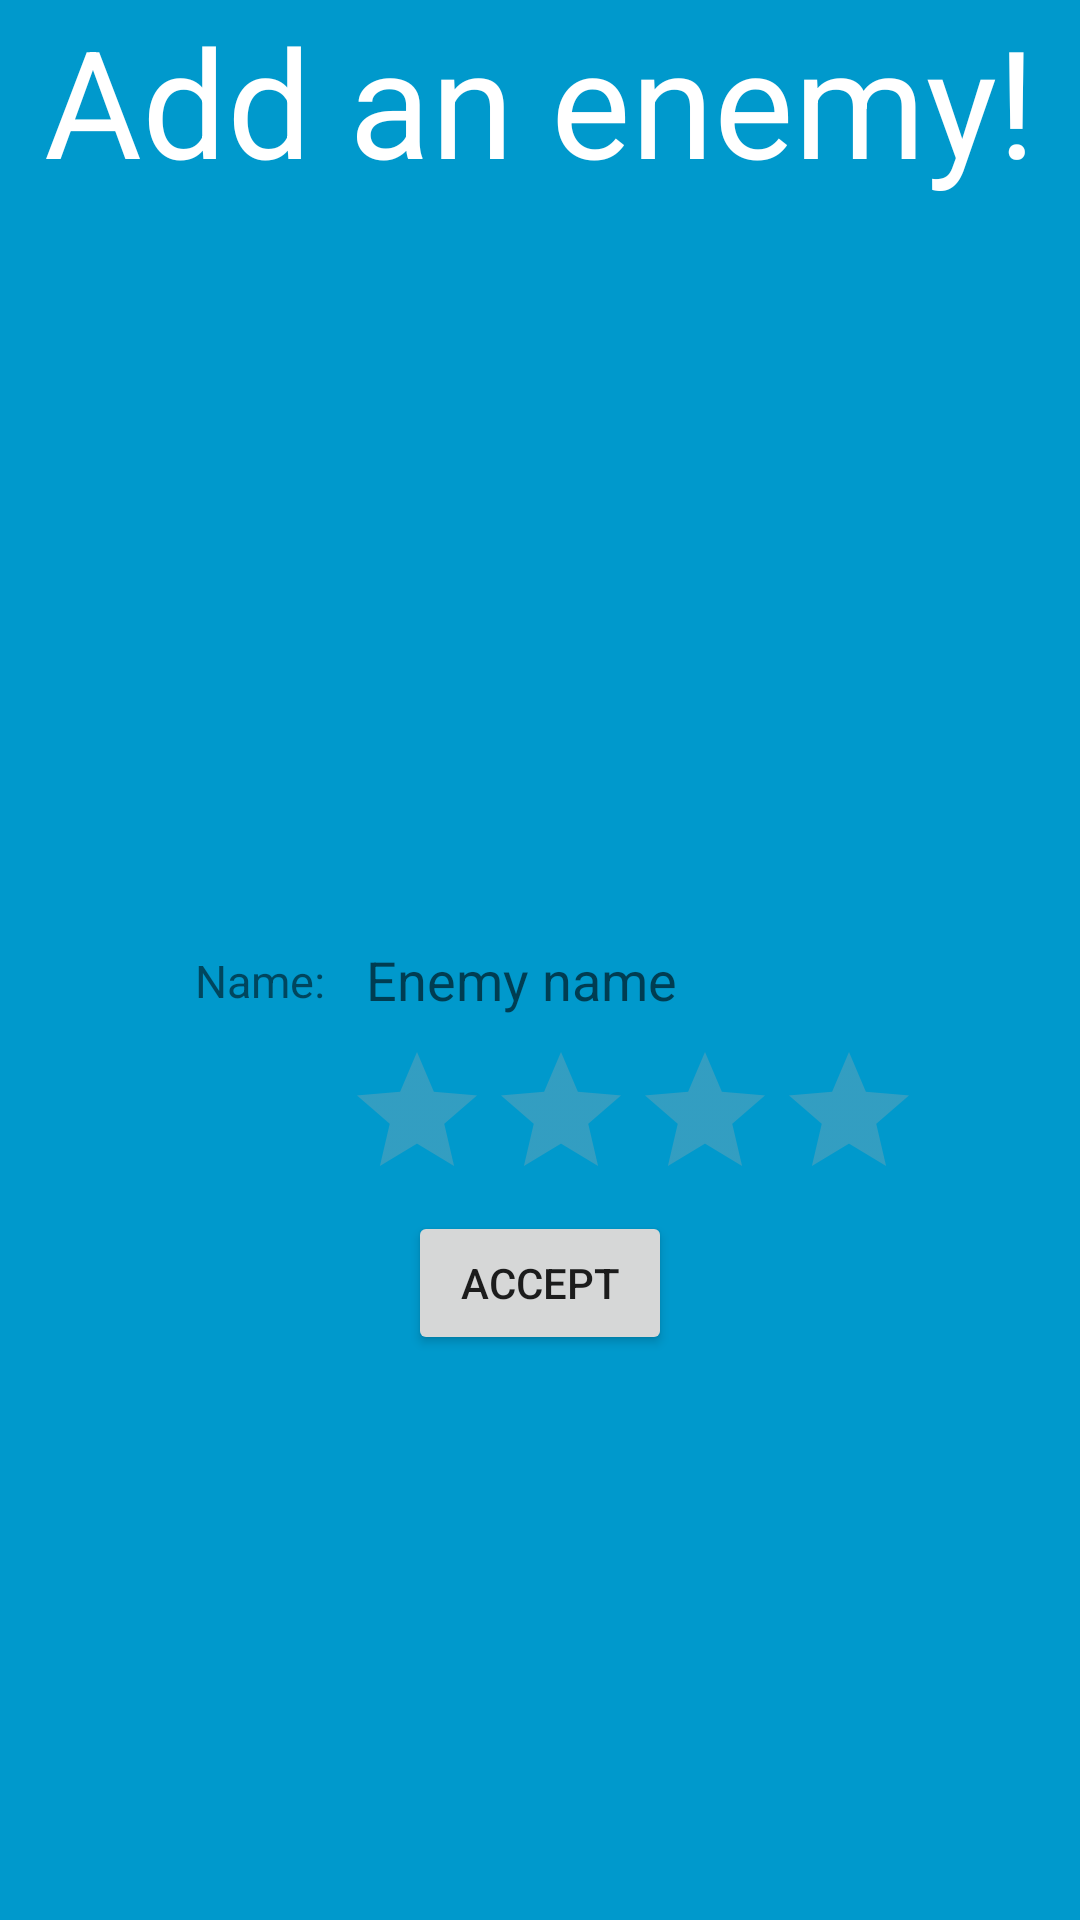

Here is an Android app screen rendered from its layout file. Give the layout XML and the strings, colors and styles it references.
<!-- AndroidManifest.xml: application theme AppTheme -->
<!-- res/layout/add_enemies_fragment.xml -->
<?xml version="1.0" encoding="utf-8"?>

<RelativeLayout
    xmlns:android="http://schemas.android.com/apk/res/android" android:layout_width="match_parent"
    android:layout_height="match_parent"
    android:background="@android:color/holo_blue_dark"
    android:id="@+id/add_enemies_fragment"

    >



    <TextView
        android:id="@+id/add_enemy_fragment_title"
        android:layout_width="wrap_content"
        android:layout_height="wrap_content"
        android:text="Add an enemy!"
        android:textColor="@android:color/white"
        android:layout_centerHorizontal="true"
        android:textSize="50dp"
        />

    <ImageView
        android:id="@+id/add_enemy_fragment_image"
        android:layout_below="@id/add_enemy_fragment_title"
        android:layout_width="200dp"
        android:layout_height="200dp"
        android:layout_marginTop="25dp"
        android:layout_centerHorizontal="true"
    android:layout_marginBottom="15dp"

        />
    <TextView
       android:id="@+id/add_enemy_fragment_text_view"
        android:layout_below="@id/add_enemy_fragment_image"
        android:layout_width="wrap_content"
        android:layout_height="wrap_content"
        android:layout_marginLeft="55dp"
        android:padding="10dp"
        android:textSize="15dp"
        android:gravity="center"
        android:text="Name: "/>

    <EditText
        android:layout_below="@id/add_enemy_fragment_image"
        android:layout_toRightOf="@id/add_enemy_fragment_text_view"

        android:id="@+id/add_enemy_fragment_edit_text"
        android:layout_width="180dp"
        android:layout_height="40dp"
        android:hint="Enemy name"
        android:background="@null"
        android:textCursorDrawable="@null"
        />
    <RatingBar
        android:id="@+id/add_enemies_fragment_rating_bar"
        android:layout_below="@+id/add_enemy_fragment_edit_text"
        android:layout_width="wrap_content"
        android:layout_height="wrap_content"
        android:numStars="4"
        android:layout_marginLeft="115dp"
        android:theme="@style/RatingBar"
        />


    <Button
        android:id="@+id/add_enemy_fragment_accept_button"
        android:layout_below="@id/add_enemies_fragment_rating_bar"
        android:layout_width="wrap_content"
        android:layout_height="wrap_content"
        android:text="Accept"
        android:layout_centerHorizontal="true"
        />





</RelativeLayout>
<!-- resources referenced by this layout -->
<resources>
  <style name="RatingBar" parent="Theme.AppCompat">
          <item name="colorControlNormal">@color/silver</item>
          <item name="colorControlActivated">@color/golden</item>
      </style>
  <style name="AppTheme" parent="Base.Theme.AppCompat.Light.DarkActionBar">
          
          <item name="colorPrimary">@color/colorPrimary</item>
          <item name="colorPrimaryDark">@color/colorPrimaryDark</item>
          <item name="colorAccent">@color/colorAccent</item>
      </style>
  <color name="silver">#A9A9A9</color>
  <color name="golden">#FFDF00</color>
  <color name="colorPrimary">#3F51B5</color>
  <color name="colorPrimaryDark">#303F9F</color>
  <color name="colorAccent">#FF4081</color>
</resources>
